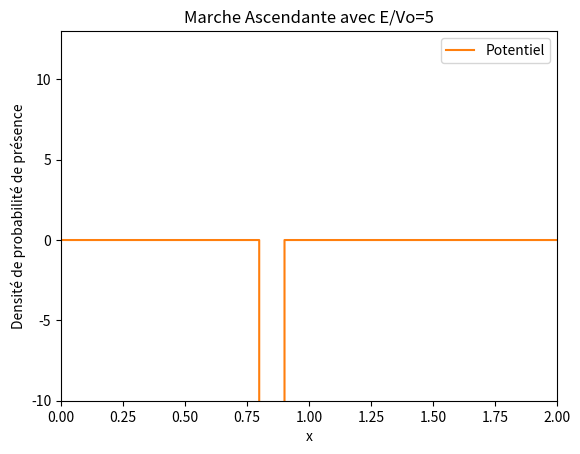

Here is the Python script that generated this plot:
import numpy as np
import math
import matplotlib.pyplot as plt
import matplotlib.animation as animation
import time

start_time = time.time()

def init():
    line.set_data([], [])
    return line,

def animate(j):
    line.set_data(o, final_densite[j,:]) #Crée un graphique pour chaque densite sauvegarde
    return line,

dt=1E-7
dx=0.001
nx=int(1/dx)*2
nt=90000 # En fonction du potentiel il faut modifier ce parametre car sur certaines animations la particule atteins les bords
nd=int(nt/1000)+1#nombre d image dans notre animation
n_frame = nd
s=dt/(dx**2)
xc=0.6
sigma=0.05
A=1/(math.sqrt(sigma*math.sqrt(math.pi)))
v0=-4000
e=5#Valeur du rapport E/V0
E=e*v0
k=math.sqrt(2*abs(E))

o=np.zeros(nx)
V=np.zeros(nx)

# Initialisation des tableaux
o = np.linspace(0, (nx - 1) * dx, nx)
V = np.zeros(nx)
V[(o >= 0.8) & (o<=0.9)] = v0  # Potentiel

cpt = A * np.exp(1j * k * o - ((o - xc) ** 2) / (2 * (sigma ** 2)))
densite=np.zeros((nt,nx))
densite[0,:] = np.absolute(cpt[:]) ** 2
final_densite=np.zeros((n_frame,nx))
re=np.zeros(nx)
re[:]=np.real(cpt[:])

b=np.zeros(nx)

im=np.zeros(nx)
im[:]=np.imag(cpt[:])

it=0
for i in range(1, nt):
    if i % 2 != 0:
        b[1:-1]=im[1:-1]
        im[1:-1] = im[1:-1] + s * (re[2:] + re[:-2]) - 2 * re[1:-1] * (s + V[1:-1] * dt)
        densite[i,1:-1] = re[1:-1]*re[1:-1] + im[1:-1]*b[1:-1]
    else:
        re[1:-1] = re[1:-1] - s * (im[2:] + im[:-2]) + 2 * im[1:-1] * (s + V[1:-1] * dt)

for i in range(1,nt):
    if((i-1)%1000==0):
        it+=1
        final_densite[it][:]=densite[i][:]

plot_title = "Marche Ascendante avec E/Vo="+str(e)

fig = plt.figure() # initialise la figure principale
line, = plt.plot([], [])
plt.ylim(-10,13)
plt.xlim(0,2)
plt.plot(o,V,label="Potentiel")
plt.title(plot_title)
plt.xlabel("x")
plt.ylabel("Densité de probabilité de présence")
plt.legend() #Permet de faire apparaitre la legende

ani = animation.FuncAnimation(fig,animate,init_func=init, frames=nd, blit=False, interval=100, repeat=False)

plt.show()